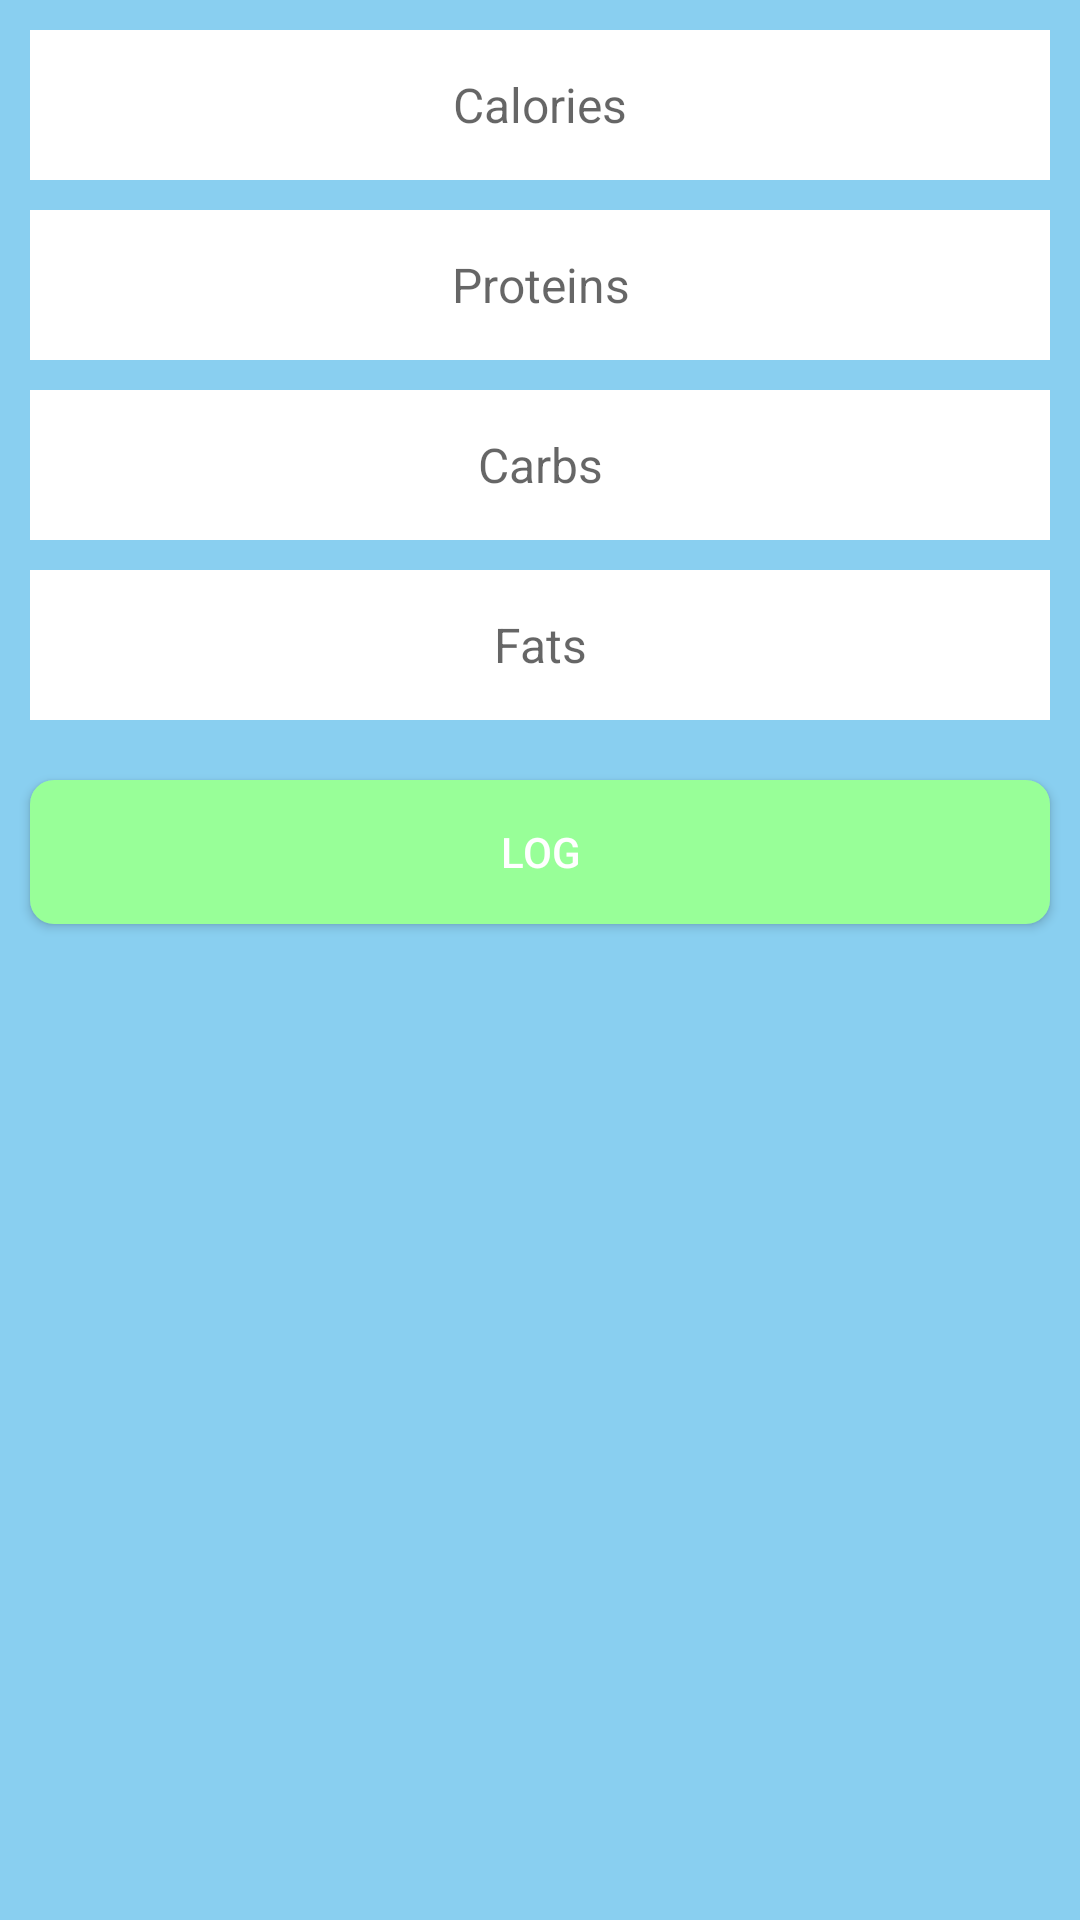

Reconstruct the res/layout file that produces this screen, plus the resources it refers to.
<!-- AndroidManifest.xml: application theme Theme.Caount2 -->
<!-- res/layout/fragment_log_raw_calories.xml -->
<?xml version="1.0" encoding="utf-8"?>
<androidx.constraintlayout.widget.ConstraintLayout xmlns:android="http://schemas.android.com/apk/res/android"
    xmlns:tools="http://schemas.android.com/tools"
    android:layout_width="match_parent"
    android:layout_height="match_parent"
    xmlns:app="http://schemas.android.com/apk/res-auto"
    android:background="@color/baby_blue"
    tools:context=".foodlogging.rawcalories.LogRawCaloriesFragment">

    <EditText
        android:id="@+id/editTextCalories"
        android:layout_width="0dp"
        android:layout_height="50dp"
        android:layout_marginStart="10dp"
        android:layout_marginEnd="10dp"
        android:layout_marginTop="10dp"
        android:gravity="center"
        android:hint="Calories"
        android:textSize="16sp"
        android:background="@color/white"
        android:padding="10dp"
        app:layout_constraintTop_toTopOf="parent"
        app:layout_constraintStart_toStartOf="parent"
        app:layout_constraintEnd_toEndOf="parent" />

    <EditText
        android:id="@+id/editTextProteins"
        android:layout_width="0dp"
        android:layout_height="50dp"
        android:layout_marginStart="10dp"
        android:layout_marginEnd="10dp"
        android:layout_marginTop="10dp"
        android:gravity="center"
        android:hint="Proteins"
        android:textSize="16sp"
        android:background="@color/white"
        android:padding="10dp"
        app:layout_constraintTop_toBottomOf="@+id/editTextCalories"
        app:layout_constraintStart_toStartOf="parent"
        app:layout_constraintEnd_toEndOf="parent" />

    <EditText
        android:id="@+id/editTextCarbs"
        android:layout_width="0dp"
        android:layout_height="50dp"
        android:layout_marginStart="10dp"
        android:layout_marginEnd="10dp"
        android:layout_marginTop="10dp"
        android:gravity="center"
        android:hint="Carbs"
        android:textSize="16sp"
        android:background="@color/white"
        android:padding="10dp"
        app:layout_constraintTop_toBottomOf="@+id/editTextProteins"
        app:layout_constraintStart_toStartOf="parent"
        app:layout_constraintEnd_toEndOf="parent" />

    <EditText
        android:id="@+id/editTextFats"
        android:layout_width="0dp"
        android:layout_height="50dp"
        android:layout_marginStart="10dp"
        android:layout_marginEnd="10dp"
        android:layout_marginTop="10dp"
        android:gravity="center"
        android:hint="Fats"
        android:textSize="16sp"
        android:background="@color/white"
        android:padding="10dp"
        app:layout_constraintTop_toBottomOf="@+id/editTextCarbs"
        app:layout_constraintStart_toStartOf="parent"
        app:layout_constraintEnd_toEndOf="parent" />


    <Button
        android:id="@+id/btnLogRawCalories"
        android:layout_width="0dp"
        android:layout_height="wrap_content"
        android:layout_marginStart="10dp"
        android:layout_marginEnd="10dp"
        android:layout_marginTop="20dp"
        android:background="@drawable/rounded_button_bg"
        android:text="Log"
        android:textColor="@android:color/white"
        app:layout_constraintTop_toBottomOf="@+id/editTextFats"
        app:layout_constraintStart_toStartOf="parent"
        app:layout_constraintEnd_toEndOf="parent" />

</androidx.constraintlayout.widget.ConstraintLayout>
<!-- resources referenced by this layout -->
<resources>
  <color name="baby_blue">#89CFF0</color>
  <color name="white">#FFFFFFFF</color>
  <!-- drawable rounded_button_bg (drawable) -->
  <?xml version="1.0" encoding="utf-8"?>
  <shape xmlns:android="http://schemas.android.com/apk/res/android" android:shape="rectangle">
      <corners android:radius="8dp" /> 
      <solid android:color="@color/mint_green" />
  </shape>
  <style name="Theme.Caount2" parent="Theme.AppCompat.Light.NoActionBar" />
  <color name="mint_green">#98FF98</color>
</resources>
